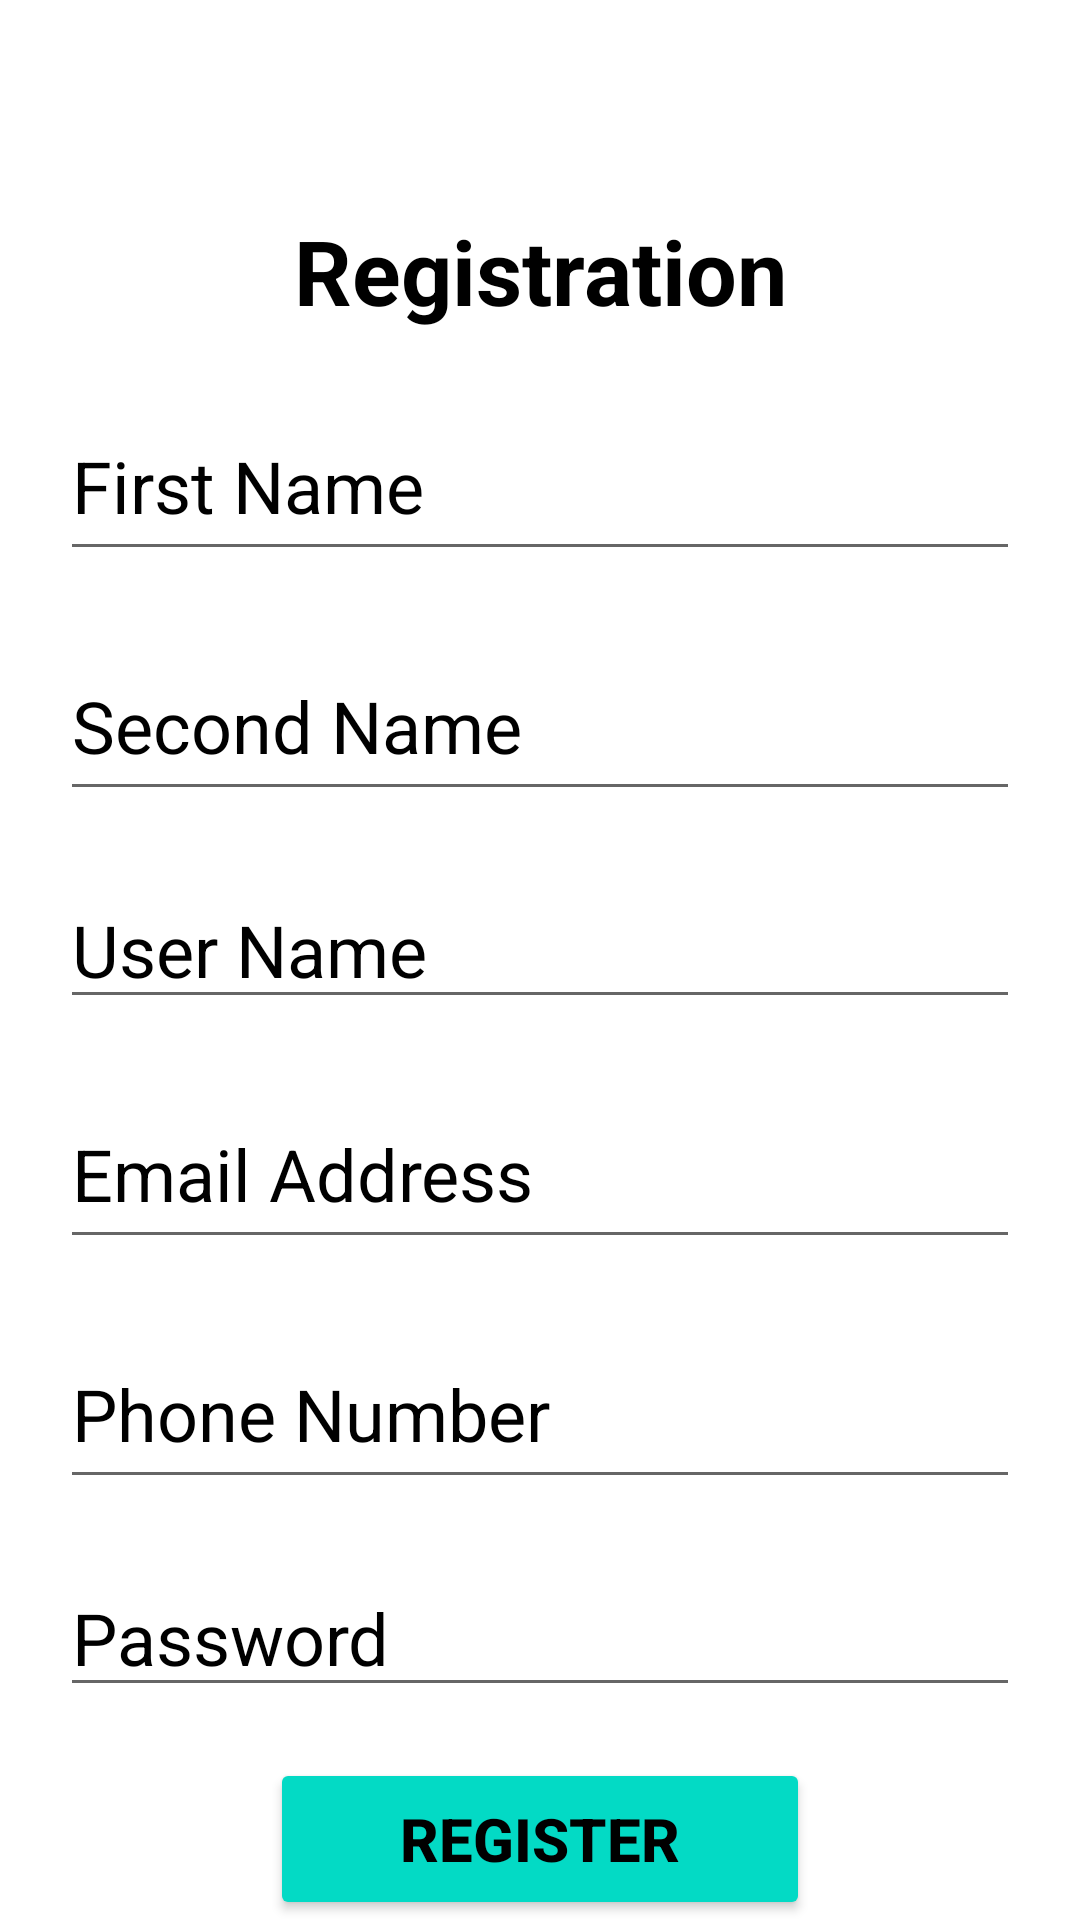

Write the Android layout XML for this screen, with the resource values it uses.
<!-- AndroidManifest.xml: application theme Theme.SafetyTips -->
<!-- res/layout/activity_main.xml -->
<?xml version="1.0" encoding="utf-8"?>
<RelativeLayout
    xmlns:android="http://schemas.android.com/apk/res/android"
    xmlns:app="http://schemas.android.com/apk/res-auto"
    xmlns:tools="http://schemas.android.com/tools"
    android:layout_width="match_parent"
    android:layout_height="match_parent"
    tools:context=".MainActivity">

    <TextView
        android:id="@+id/tv_registration_id"
        android:layout_width="match_parent"
        android:layout_height="wrap_content"
        android:text="Registration"
        android:layout_marginStart="20dp"
        android:textStyle="bold"
        android:textSize="30dp"
        android:layout_marginEnd="20dp"
        android:textAlignment="center"
        android:textColor="@color/black"
        android:layout_marginTop="70dp">

    </TextView>

    <EditText
        android:id="@+id/et_first_name_id"
        android:layout_width="match_parent"
        android:layout_height="60dp"
        android:layout_below="@id/tv_registration_id"
        android:layout_marginStart="20dp"
        android:layout_marginTop="20dp"
        android:layout_marginEnd="20dp"
        android:hint="First Name"
        android:inputType="textPersonName"
        android:textColorHint="@color/black"
        android:textSize="24dp">

    </EditText>

    <EditText
        android:id="@+id/et_second_name_id"
        android:layout_width="match_parent"
        android:layout_height="60dp"
       android:layout_below="@id/et_first_name_id"
        android:layout_marginStart="20dp"
        android:layout_marginTop="20dp"
        android:layout_marginEnd="20dp"
        android:hint="Second Name"
        android:inputType="textPersonName"
        android:textColorHint="@color/black"
        android:textSize="24dp">

    </EditText>





    <EditText
        android:id="@+id/et_User_name_id"
        android:layout_width="match_parent"
        android:layout_height="wrap_content"
        android:hint="User Name"
        android:layout_below="@id/et_second_name_id"
        android:layout_marginStart="20dp"
        android:textSize="24dp"
        android:inputType="textPersonName"
        android:layout_marginEnd="20dp"
        android:textColorHint="@color/black"
        android:layout_marginTop="20dp">

    </EditText>



    <EditText
        android:id="@+id/et_email_address_id"
        android:layout_width="match_parent"
        android:layout_height="60dp"
        android:layout_below="@id/et_User_name_id"
        android:layout_marginStart="20dp"
        android:layout_marginTop="20dp"
        android:layout_marginEnd="20dp"
        android:hint="Email Address"
        android:inputType="textEmailAddress"
        android:textColorHint="@color/black"
        android:textSize="24dp">

    </EditText>

    <EditText
        android:id="@+id/et_phone_number_id"
        android:layout_width="match_parent"
        android:layout_height="60dp"
       android:layout_below="@id/et_email_address_id"
        android:layout_marginStart="20dp"
        android:layout_marginTop="20dp"
        android:layout_marginEnd="20dp"
        android:hint="Phone Number"
        android:inputType="textPersonName"
        android:textColorHint="@color/black"
        android:textSize="24dp">

    </EditText>

    <EditText
        android:id="@+id/password"
        android:layout_width="match_parent"
        android:layout_height="wrap_content"
        android:layout_below="@id/et_phone_number_id"
        android:layout_marginStart="20dp"
        android:layout_marginTop="20dp"
        android:layout_marginEnd="20dp"
        android:layout_marginBottom="10dp"
        android:hint="Password"
        android:inputType="number"
        android:textColorHint="@color/black"
        android:textSize="24dp"
        >

    </EditText>


    <Button
        android:id="@+id/btn_register_id"
        android:layout_width="match_parent"
        android:layout_height="60dp"
        android:layout_below="@id/password"
        android:layout_centerHorizontal="true"
        android:layout_gravity="center_horizontal"
        android:layout_marginTop="7dp"
        android:layout_marginEnd="90dp"
        android:layout_marginStart="90dp"
        android:backgroundTint="@color/teal_200"
        android:text="Register"
        android:textAlignment="center"
        android:textColor="@color/black"
        android:textSize="20dp"
        android:textStyle="bold">

    </Button>

    <Button
        android:id="@+id/btn_login1"
        android:layout_width="match_parent"
        android:layout_height="60dp"
        android:layout_below="@id/btn_register_id"
        android:layout_centerHorizontal="true"
        android:layout_marginStart="90dp"
        android:layout_marginTop="5dp"
        android:layout_marginEnd="90dp"
        android:backgroundTint="@color/teal_200"
        android:text="Login"
        android:textAlignment="center"
        android:textColor="@color/black"
        android:textSize="20dp"
        android:textStyle="bold">

    </Button>



</RelativeLayout>
<!-- resources referenced by this layout -->
<resources>
  <style name="Theme.SafetyTips" parent="Theme.MaterialComponents.DayNight.NoActionBar">
          
          <item name="colorPrimary">@color/purple_500</item>
          <item name="colorPrimaryVariant">@color/purple_700</item>
          <item name="colorOnPrimary">@color/white</item>
          
          <item name="colorSecondary">@color/teal_200</item>
          <item name="colorSecondaryVariant">@color/teal_700</item>
          <item name="colorOnSecondary">@color/black</item>
          
          <item name="android:statusBarColor" tools:targetApi="l">?attr/colorPrimaryVariant</item>
          
      </style>
  <!-- not gathered from this repository: default colours our renderer supplied (Android Studio template values) -->
  <color name="purple_500">#FF6200EE</color>
  <color name="purple_700">#FF3700B3</color>
  <color name="teal_200">#FF03DAC5</color>
  <color name="teal_700">#FF018786</color>
  <color name="black">#FF000000</color>
  <color name="white">#FFFFFFFF</color>
</resources>
